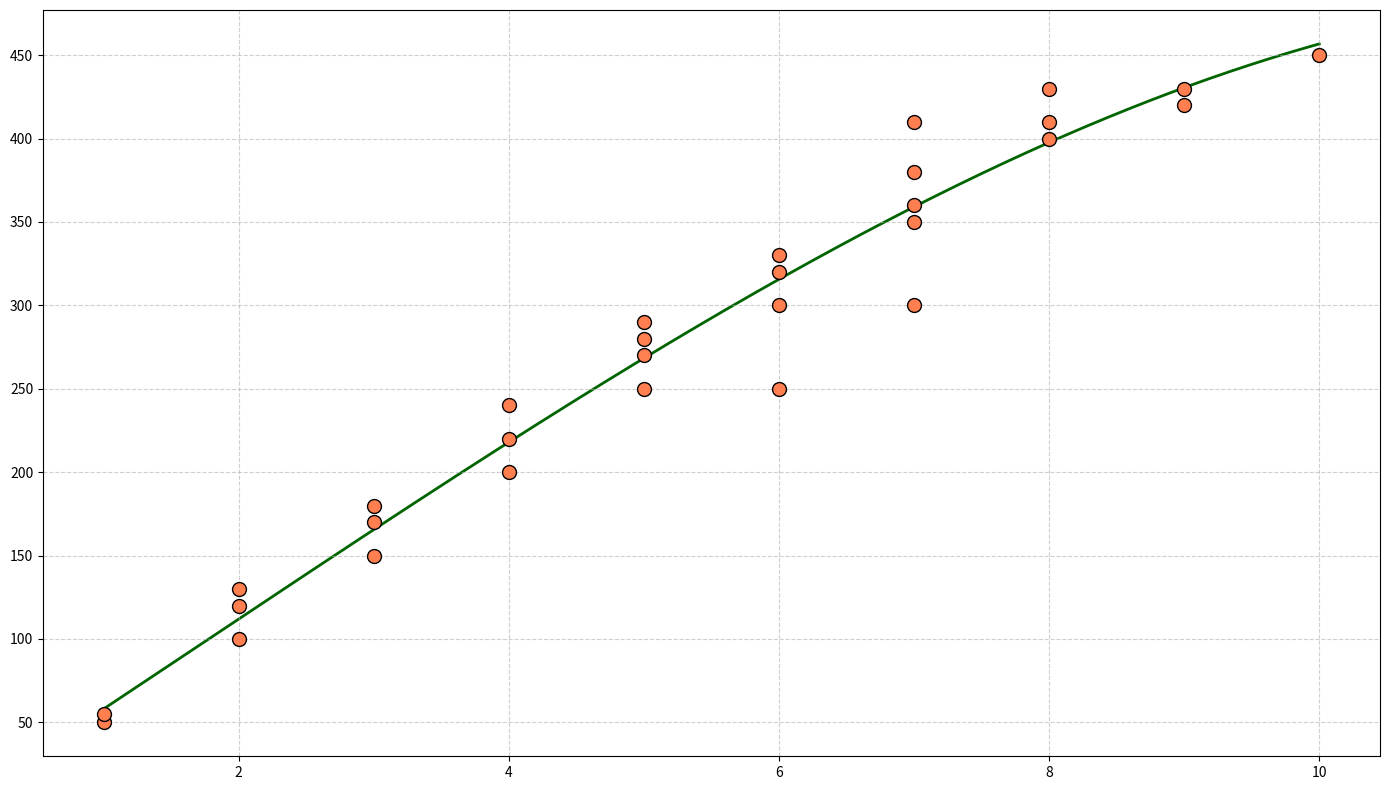

The script that saved this image:
import matplotlib.pyplot as plt
import numpy as np

days = np.arange(1, 31)

coffee_consumption = np.array([1, 2, 1, 3, 2, 3, 4, 2, 5, 6, 5, 4, 3, 6,
                               5, 5, 4, 7, 6, 7, 8, 7, 9, 8, 10, 9, 7, 8, 7, 6])

lines_of_code = np.array([50, 100, 55, 150, 120, 180, 200, 130, 250, 300, 290, 220, 170, 320,
                          280, 270, 240, 350, 330, 360, 400, 380, 430, 410, 450, 420, 410, 430, 300, 250])

fig, ax1 = plt.subplots(figsize=(14, 8))

scatter = ax1.scatter(coffee_consumption, lines_of_code, color='coral', edgecolors='black', s=100, zorder=2)

z = np.polyfit(coffee_consumption, lines_of_code, 3)
p = np.poly1d(z)
trendline_x = np.linspace(coffee_consumption.min(), coffee_consumption.max(), 300)
trendline_y = p(trendline_x)
trend = ax1.plot(trendline_x, trendline_y, color='darkgreen', linestyle='-', linewidth=2, zorder=1)

ax1.grid(visible=True, linestyle='--', alpha=0.6)

plt.tight_layout()

plt.show()
